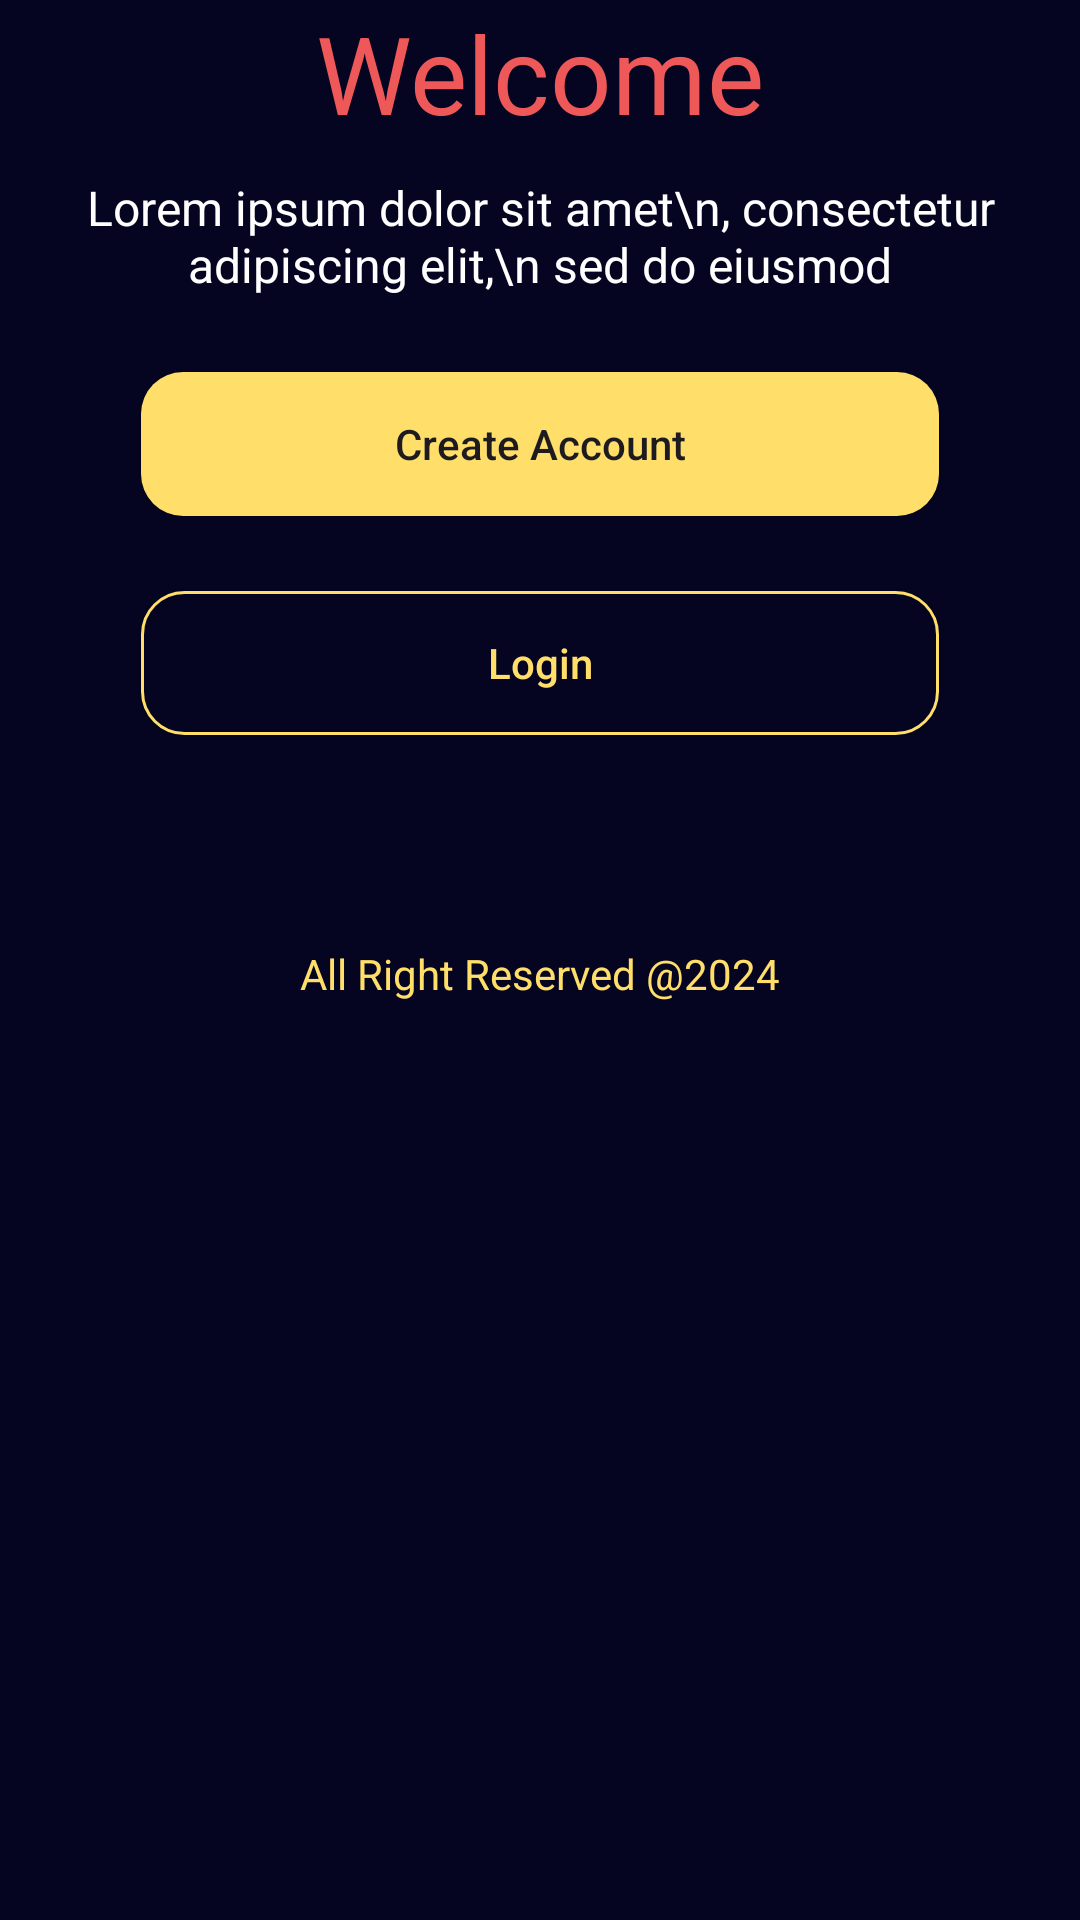

Android layout source for this screen:
<!-- AndroidManifest.xml: application theme Theme.LoginAndBottomSheet -->
<!-- res/layout/activity_main.xml -->
<?xml version="1.0" encoding="utf-8"?>
<LinearLayout xmlns:android="http://schemas.android.com/apk/res/android"
    xmlns:tools="http://schemas.android.com/tools"
    android:id="@+id/main"
    android:background="@color/main_bg"
    android:orientation="vertical"
    android:layout_width="match_parent"
    android:layout_height="match_parent"
    tools:context=".MainActivity">

    <ImageView
        android:layout_width="match_parent"
        android:layout_height="wrap_content"
        android:src="@drawable/image"/>

    <TextView
        android:layout_width="match_parent"
        android:layout_height="wrap_content"
        android:text="Welcome"
        android:textColor="@color/orange"
        android:textAlignment="center"
        android:textSize="36sp"/>

    <TextView
        android:layout_width="match_parent"
        android:layout_height="wrap_content"
        android:textAlignment="center"
        android:textColor="@color/white"
        android:textSize="16sp"
        android:layout_marginTop="10dp"
        android:text="Lorem ipsum dolor sit amet\n, consectetur adipiscing elit,\n sed do eiusmod"/>

    <androidx.appcompat.widget.AppCompatButton
        android:id="@+id/btnNewAccnt"
        android:layout_width="match_parent"
        android:layout_height="wrap_content"
        android:layout_marginHorizontal="47dp"
        android:layout_marginTop="25dp"
        android:background="@drawable/button1"
        android:text="Create Account"
        android:textAllCaps="false"/>
    <androidx.appcompat.widget.AppCompatButton
        android:id="@+id/btnLogin"
        android:layout_width="match_parent"
        android:layout_height="wrap_content"
        android:layout_marginHorizontal="47dp"
        android:layout_marginTop="25dp"
        android:text="Login"
        android:textColor="@color/yellow"
        android:background="@drawable/button2"
        android:textAllCaps="false"/>

    <TextView
        android:layout_width="match_parent"
        android:layout_height="wrap_content"
        android:text="All Right Reserved @2024"
        android:textAlignment="center"
        android:textColor="@color/yellow"
        android:layout_marginTop="70dp"/>

</LinearLayout>
<!-- resources referenced by this layout -->
<resources>
  <color name="main_bg">#050522</color>
  <color name="orange">#EF5858</color>
  <color name="white">#FFFFFFFF</color>
  <color name="yellow">#FFDE69</color>
  <!-- drawable button1 (drawable) -->
  <?xml version="1.0" encoding="utf-8"?>
  <shape xmlns:android="http://schemas.android.com/apk/res/android">
  <corners android:radius="14dp"/>
      <solid android:color="@color/yellow"/>
  </shape>
  <!-- drawable button2 (drawable) -->
  <?xml version="1.0" encoding="utf-8"?>
  <shape xmlns:android="http://schemas.android.com/apk/res/android">
  <corners android:radius="14dp"/>
      <solid android:color="@color/main_bg"/>
      <stroke android:width="1dp" android:color="@color/yellow"/>
  
  </shape>
  <style name="Theme.LoginAndBottomSheet" parent="Base.Theme.LoginAndBottomSheet" />
  <style name="Base.Theme.LoginAndBottomSheet" parent="Theme.Material3.DayNight.NoActionBar">
          
          
      </style>
</resources>
